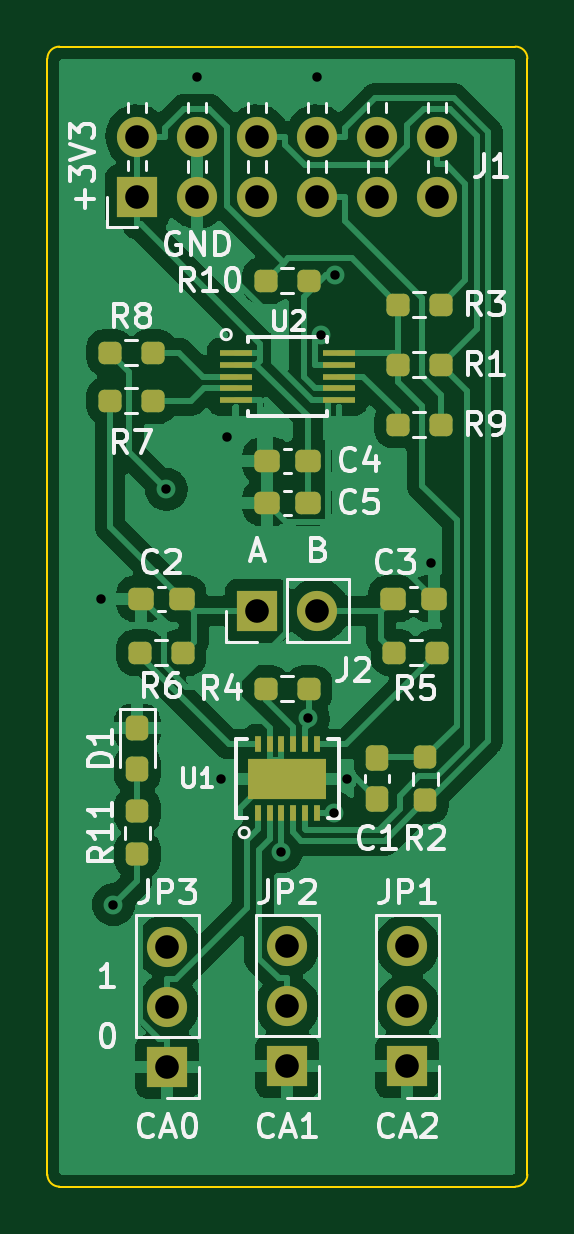
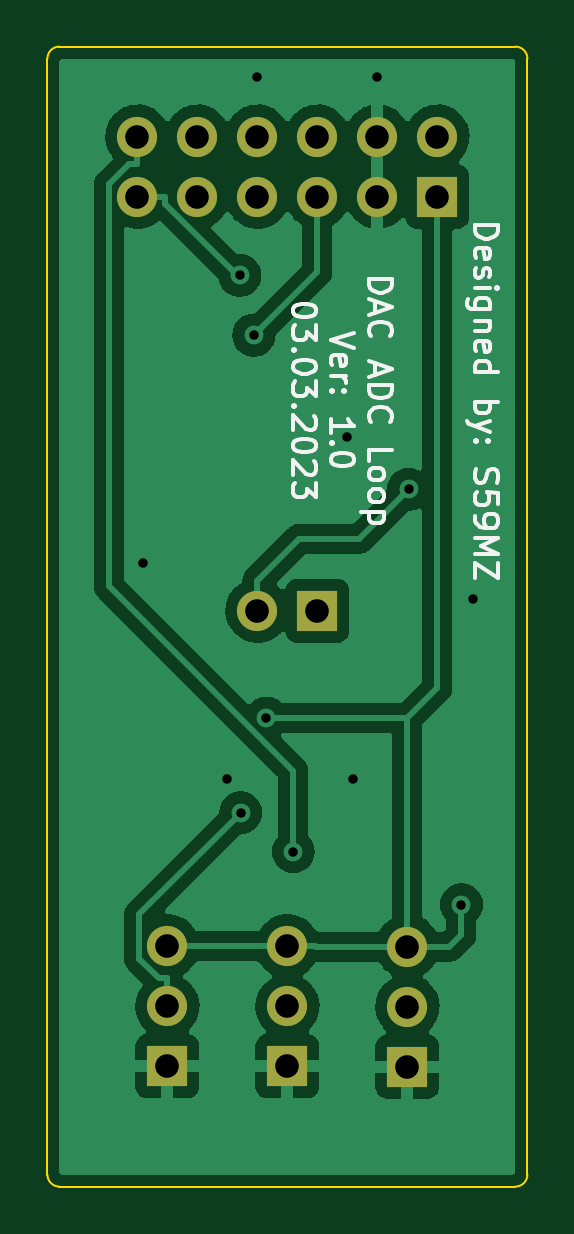
Circuit board: 11 layer files. Board 20.3 x 48.3 mm.
- bottom_copper: dac_adc_pmod-B_Cu.gbl (50173 bytes)
- bottom_mask: dac_adc_pmod-B_Mask.gbs (1212 bytes)
- paste: dac_adc_pmod-B_Paste.gbp (549 bytes)
- bottom_silk: dac_adc_pmod-B_Silkscreen.gbo (14007 bytes)
- outline: dac_adc_pmod-Edge_Cuts.gm1 (1067 bytes)
- top_copper: dac_adc_pmod-F_Cu.gtl (93115 bytes)
- top_mask: dac_adc_pmod-F_Mask.gts (4139 bytes)
- paste: dac_adc_pmod-F_Paste.gtp (3953 bytes)
- top_silk: dac_adc_pmod-F_Silkscreen.gto (29287 bytes)
- drill: dac_adc_pmod-NPTH.drl (330 bytes)
- drill: dac_adc_pmod-PTH.drl (983 bytes)

=== bottom_copper: dac_adc_pmod-B_Cu.gbl (50173 bytes, source omitted) ===
=== bottom_mask: dac_adc_pmod-B_Mask.gbs ===
G04 #@! TF.GenerationSoftware,KiCad,Pcbnew,6.0.9-8da3e8f707~116~ubuntu20.04.1*
G04 #@! TF.CreationDate,2023-03-04T01:14:13+01:00*
G04 #@! TF.ProjectId,dac_adc_pmod,6461635f-6164-4635-9f70-6d6f642e6b69,rev?*
G04 #@! TF.SameCoordinates,Original*
G04 #@! TF.FileFunction,Soldermask,Bot*
G04 #@! TF.FilePolarity,Negative*
%FSLAX46Y46*%
G04 Gerber Fmt 4.6, Leading zero omitted, Abs format (unit mm)*
G04 Created by KiCad (PCBNEW 6.0.9-8da3e8f707~116~ubuntu20.04.1) date 2023-03-04 01:14:13*
%MOMM*%
%LPD*%
G01*
G04 APERTURE LIST*
%ADD10R,1.700000X1.700000*%
%ADD11O,1.700000X1.700000*%
G04 APERTURE END LIST*
D10*
X90170000Y-82535000D03*
D11*
X90170000Y-79995000D03*
X90170000Y-77455000D03*
D10*
X80010000Y-82550000D03*
D11*
X80010000Y-80010000D03*
X80010000Y-77470000D03*
D10*
X78740000Y-45720000D03*
D11*
X78740000Y-43180000D03*
X81280000Y-45720000D03*
X81280000Y-43180000D03*
X83820000Y-45720000D03*
X83820000Y-43180000D03*
X86360000Y-45720000D03*
X86360000Y-43180000D03*
X88900000Y-45720000D03*
X88900000Y-43180000D03*
X91440000Y-45720000D03*
X91440000Y-43180000D03*
D10*
X85090000Y-82535000D03*
D11*
X85090000Y-79995000D03*
X85090000Y-77455000D03*
D10*
X83820000Y-63246000D03*
D11*
X86360000Y-63246000D03*
M02*

=== paste: dac_adc_pmod-B_Paste.gbp ===
G04 #@! TF.GenerationSoftware,KiCad,Pcbnew,6.0.9-8da3e8f707~116~ubuntu20.04.1*
G04 #@! TF.CreationDate,2023-03-04T01:14:13+01:00*
G04 #@! TF.ProjectId,dac_adc_pmod,6461635f-6164-4635-9f70-6d6f642e6b69,rev?*
G04 #@! TF.SameCoordinates,Original*
G04 #@! TF.FileFunction,Paste,Bot*
G04 #@! TF.FilePolarity,Positive*
%FSLAX46Y46*%
G04 Gerber Fmt 4.6, Leading zero omitted, Abs format (unit mm)*
G04 Created by KiCad (PCBNEW 6.0.9-8da3e8f707~116~ubuntu20.04.1) date 2023-03-04 01:14:13*
%MOMM*%
%LPD*%
G01*
G04 APERTURE LIST*
G04 APERTURE END LIST*
M02*

=== bottom_silk: dac_adc_pmod-B_Silkscreen.gbo (14007 bytes, source omitted) ===
=== outline: dac_adc_pmod-Edge_Cuts.gm1 ===
G04 #@! TF.GenerationSoftware,KiCad,Pcbnew,6.0.9-8da3e8f707~116~ubuntu20.04.1*
G04 #@! TF.CreationDate,2023-03-04T01:14:13+01:00*
G04 #@! TF.ProjectId,dac_adc_pmod,6461635f-6164-4635-9f70-6d6f642e6b69,rev?*
G04 #@! TF.SameCoordinates,Original*
G04 #@! TF.FileFunction,Profile,NP*
%FSLAX46Y46*%
G04 Gerber Fmt 4.6, Leading zero omitted, Abs format (unit mm)*
G04 Created by KiCad (PCBNEW 6.0.9-8da3e8f707~116~ubuntu20.04.1) date 2023-03-04 01:14:13*
%MOMM*%
%LPD*%
G01*
G04 APERTURE LIST*
G04 #@! TA.AperFunction,Profile*
%ADD10C,0.100000*%
G04 #@! TD*
G04 APERTURE END LIST*
D10*
X75438000Y-39370000D02*
X94742000Y-39370000D01*
X95250000Y-39878000D02*
G75*
G03*
X94742000Y-39370000I-508000J0D01*
G01*
X74930000Y-39878000D02*
X74930000Y-87122000D01*
X95250000Y-87122000D02*
X95250000Y-39878000D01*
X74930000Y-87122000D02*
G75*
G03*
X75438000Y-87630000I508000J0D01*
G01*
X94742000Y-87630000D02*
X75438000Y-87630000D01*
X94742000Y-87630000D02*
G75*
G03*
X95250000Y-87122000I0J508000D01*
G01*
X75438000Y-39370000D02*
G75*
G03*
X74930000Y-39878000I0J-508000D01*
G01*
M02*

=== top_copper: dac_adc_pmod-F_Cu.gtl (93115 bytes, source omitted) ===
=== top_mask: dac_adc_pmod-F_Mask.gts ===
G04 #@! TF.GenerationSoftware,KiCad,Pcbnew,6.0.9-8da3e8f707~116~ubuntu20.04.1*
G04 #@! TF.CreationDate,2023-03-04T01:14:13+01:00*
G04 #@! TF.ProjectId,dac_adc_pmod,6461635f-6164-4635-9f70-6d6f642e6b69,rev?*
G04 #@! TF.SameCoordinates,Original*
G04 #@! TF.FileFunction,Soldermask,Top*
G04 #@! TF.FilePolarity,Negative*
%FSLAX46Y46*%
G04 Gerber Fmt 4.6, Leading zero omitted, Abs format (unit mm)*
G04 Created by KiCad (PCBNEW 6.0.9-8da3e8f707~116~ubuntu20.04.1) date 2023-03-04 01:14:13*
%MOMM*%
%LPD*%
G01*
G04 APERTURE LIST*
G04 Aperture macros list*
%AMRoundRect*
0 Rectangle with rounded corners*
0 $1 Rounding radius*
0 $2 $3 $4 $5 $6 $7 $8 $9 X,Y pos of 4 corners*
0 Add a 4 corners polygon primitive as box body*
4,1,4,$2,$3,$4,$5,$6,$7,$8,$9,$2,$3,0*
0 Add four circle primitives for the rounded corners*
1,1,$1+$1,$2,$3*
1,1,$1+$1,$4,$5*
1,1,$1+$1,$6,$7*
1,1,$1+$1,$8,$9*
0 Add four rect primitives between the rounded corners*
20,1,$1+$1,$2,$3,$4,$5,0*
20,1,$1+$1,$4,$5,$6,$7,0*
20,1,$1+$1,$6,$7,$8,$9,0*
20,1,$1+$1,$8,$9,$2,$3,0*%
G04 Aperture macros list end*
%ADD10RoundRect,0.237500X0.237500X-0.250000X0.237500X0.250000X-0.237500X0.250000X-0.237500X-0.250000X0*%
%ADD11RoundRect,0.237500X-0.237500X0.287500X-0.237500X-0.287500X0.237500X-0.287500X0.237500X0.287500X0*%
%ADD12R,0.250000X0.700000*%
%ADD13R,3.300000X1.700000*%
%ADD14R,1.397000X0.279400*%
%ADD15RoundRect,0.237500X-0.250000X-0.237500X0.250000X-0.237500X0.250000X0.237500X-0.250000X0.237500X0*%
%ADD16RoundRect,0.237500X0.250000X0.237500X-0.250000X0.237500X-0.250000X-0.237500X0.250000X-0.237500X0*%
%ADD17R,1.700000X1.700000*%
%ADD18O,1.700000X1.700000*%
%ADD19RoundRect,0.237500X0.300000X0.237500X-0.300000X0.237500X-0.300000X-0.237500X0.300000X-0.237500X0*%
%ADD20RoundRect,0.237500X-0.300000X-0.237500X0.300000X-0.237500X0.300000X0.237500X-0.300000X0.237500X0*%
%ADD21RoundRect,0.237500X-0.237500X0.300000X-0.237500X-0.300000X0.237500X-0.300000X0.237500X0.300000X0*%
%ADD22RoundRect,0.237500X-0.237500X0.250000X-0.237500X-0.250000X0.237500X-0.250000X0.237500X0.250000X0*%
G04 APERTURE END LIST*
D10*
X78740000Y-73556500D03*
X78740000Y-71731500D03*
D11*
X78740000Y-68213000D03*
X78740000Y-69963000D03*
D12*
X83840000Y-71805800D03*
X84340000Y-71805800D03*
X84840000Y-71805800D03*
X85340000Y-71805800D03*
X85840000Y-71805800D03*
X86340000Y-71805800D03*
X86340000Y-68910200D03*
X85840000Y-68910200D03*
X85340000Y-68910200D03*
X84840000Y-68910200D03*
X84340000Y-68910200D03*
X83840000Y-68910200D03*
D13*
X85090000Y-70358000D03*
D14*
X82905600Y-52339240D03*
X82905600Y-52839619D03*
X82905600Y-53340000D03*
X82905600Y-53840381D03*
X82905600Y-54340760D03*
X87274400Y-54340760D03*
X87274400Y-53840381D03*
X87274400Y-53340000D03*
X87274400Y-52839619D03*
X87274400Y-52339240D03*
D15*
X89765500Y-50292000D03*
X91590500Y-50292000D03*
D16*
X79398500Y-52324000D03*
X77573500Y-52324000D03*
D15*
X89615000Y-65024000D03*
X91440000Y-65024000D03*
D17*
X90170000Y-82535000D03*
D18*
X90170000Y-79995000D03*
X90170000Y-77455000D03*
D19*
X85952500Y-56896000D03*
X84227500Y-56896000D03*
X85952500Y-58674000D03*
X84227500Y-58674000D03*
D16*
X91590500Y-55372000D03*
X89765500Y-55372000D03*
X80668500Y-65024000D03*
X78843500Y-65024000D03*
D20*
X89561500Y-62738000D03*
X91286500Y-62738000D03*
D16*
X77573500Y-54356000D03*
X79398500Y-54356000D03*
D17*
X80010000Y-82550000D03*
D18*
X80010000Y-80010000D03*
X80010000Y-77470000D03*
D19*
X80618500Y-62738000D03*
X78893500Y-62738000D03*
D15*
X84177500Y-49276000D03*
X86002500Y-49276000D03*
D16*
X86002500Y-66548000D03*
X84177500Y-66548000D03*
D17*
X78740000Y-45720000D03*
D18*
X78740000Y-43180000D03*
X81280000Y-45720000D03*
X81280000Y-43180000D03*
X83820000Y-45720000D03*
X83820000Y-43180000D03*
X86360000Y-45720000D03*
X86360000Y-43180000D03*
X88900000Y-45720000D03*
X88900000Y-43180000D03*
X91440000Y-45720000D03*
X91440000Y-43180000D03*
D17*
X85090000Y-82535000D03*
D18*
X85090000Y-79995000D03*
X85090000Y-77455000D03*
D15*
X89765500Y-52832000D03*
X91590500Y-52832000D03*
D17*
X83820000Y-63246000D03*
D18*
X86360000Y-63246000D03*
D21*
X88900000Y-69495500D03*
X88900000Y-71220500D03*
D22*
X90932000Y-69445500D03*
X90932000Y-71270500D03*
M02*

=== paste: dac_adc_pmod-F_Paste.gtp (3953 bytes, source withheld) ===
=== top_silk: dac_adc_pmod-F_Silkscreen.gto (29287 bytes, source omitted) ===
=== drill: dac_adc_pmod-NPTH.drl ===
M48
; DRILL file {KiCad 6.0.9-8da3e8f707~116~ubuntu20.04.1} date sob 04 mar 2023 01:14:56
; FORMAT={-:-/ absolute / metric / decimal}
; #@! TF.CreationDate,2023-03-04T01:14:56+01:00
; #@! TF.GenerationSoftware,Kicad,Pcbnew,6.0.9-8da3e8f707~116~ubuntu20.04.1
; #@! TF.FileFunction,NonPlated,1,2,NPTH
FMAT,2
METRIC
%
G90
G05
T0
M30

=== drill: dac_adc_pmod-PTH.drl ===
M48
; DRILL file {KiCad 6.0.9-8da3e8f707~116~ubuntu20.04.1} date sob 04 mar 2023 01:14:56
; FORMAT={-:-/ absolute / metric / decimal}
; #@! TF.CreationDate,2023-03-04T01:14:56+01:00
; #@! TF.GenerationSoftware,Kicad,Pcbnew,6.0.9-8da3e8f707~116~ubuntu20.04.1
; #@! TF.FileFunction,Plated,1,2,PTH
FMAT,2
METRIC
; #@! TA.AperFunction,Plated,PTH,ViaDrill
T1C0.400
; #@! TA.AperFunction,Plated,PTH,ComponentDrill
T2C1.000
%
G90
G05
T1
X77.216Y-62.738
X77.724Y-75.692
X79.962Y-58.118
X81.28Y-40.64
X82.296Y-70.358
X82.55Y-55.88
X84.84Y-73.452
X85.978Y-67.792
X86.36Y-40.64
X86.507Y-51.582
X87.07Y-71.806
X87.102Y-49.059
X87.63Y-70.358
X91.186Y-61.214
T2
X78.74Y-43.18
X78.74Y-45.72
X80.01Y-77.47
X80.01Y-80.01
X80.01Y-82.55
X81.28Y-43.18
X81.28Y-45.72
X83.82Y-43.18
X83.82Y-45.72
X83.82Y-63.246
X85.09Y-77.455
X85.09Y-79.995
X85.09Y-82.535
X86.36Y-43.18
X86.36Y-45.72
X86.36Y-63.246
X88.9Y-43.18
X88.9Y-45.72
X90.17Y-77.455
X90.17Y-79.995
X90.17Y-82.535
X91.44Y-43.18
X91.44Y-45.72
T0
M30
